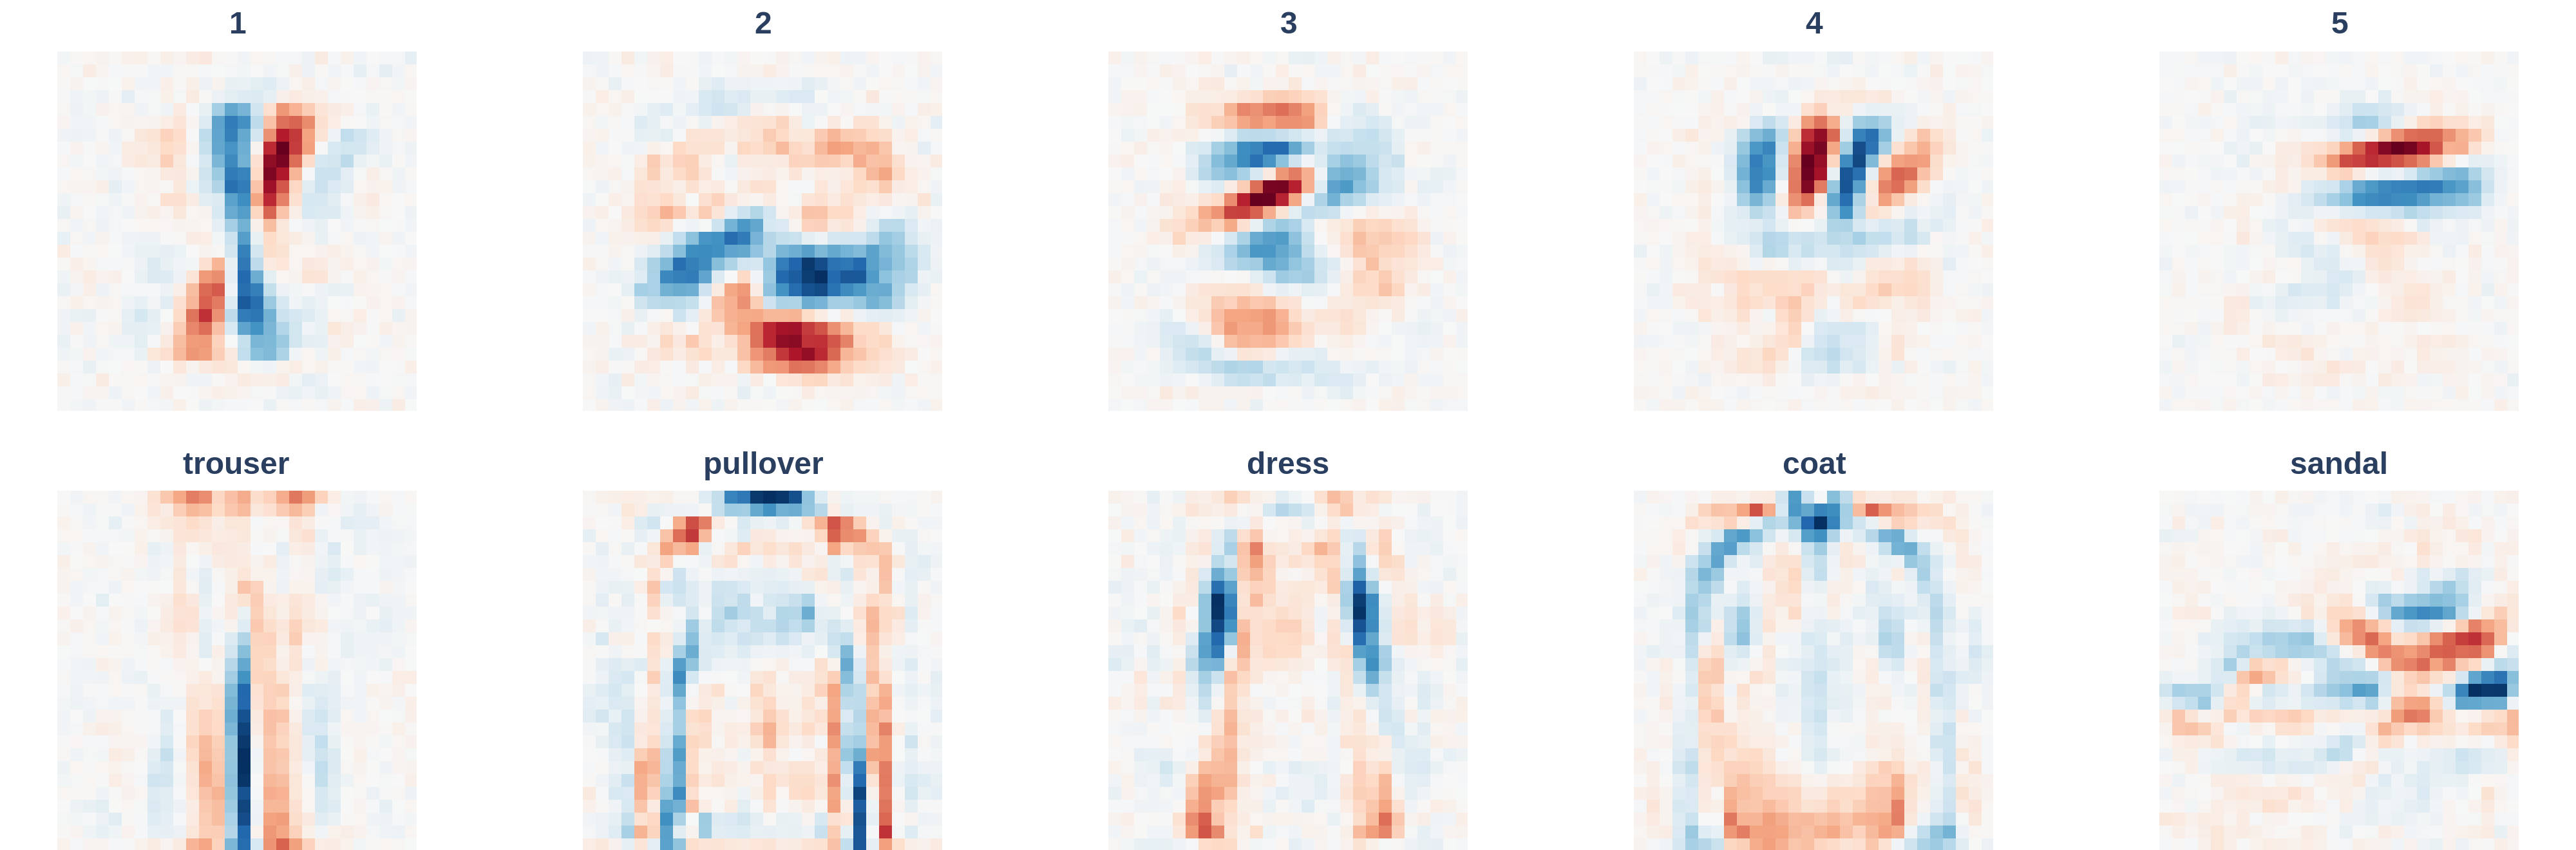

The Python source for this figure:
# =====================================
# Imports and global setup
# =====================================

import plotly.express as px
import plotly.io as pio
import torch
from einops import *
from image import FMNIST, MNIST, Model
from kornia.augmentation import RandomAffine, RandomGaussianNoise
from torch import nn

pio.templates.default = "plotly_white"

# Shared color settings (paper style)
color = dict(
    color_continuous_scale="RdBu",
    color_continuous_midpoint=0.0,
)

# =====================================
# Model initialization
# =====================================

mnist = Model.from_config(
    epochs=100,
    wd=1.0,
    n_layer=1,
    residual=False,
    seed=420,
).cuda()

fmnist = Model.from_config(
    epochs=100,
    wd=1.0,
    n_layer=1,
    residual=False,
    seed=420,
).cuda()

# =====================================
# Data augmentation (regularization)
# =====================================

transform = nn.Sequential(
    RandomGaussianNoise(mean=0, std=0.5, p=1),
    # RandomAffine(degrees=0, translate=(0.25, 0.25), p=1),
)

# =====================================
# Train MNIST model
# =====================================

torch.set_grad_enabled(True)

train, test = MNIST(train=True), MNIST(train=False)
mnist.fit(train, test, transform)

# =====================================
# Train Fashion-MNIST model
# =====================================

train, test = FMNIST(train=True), FMNIST(train=False)
fmnist.fit(train, test, transform)

torch.set_grad_enabled(False)

# =====================================
# Decompose models into eigenvectors
# =====================================

m_vals, m_vecs = mnist.decompose()
f_vals, f_vecs = fmnist.decompose()

# =====================================
# Select and normalize top eigenvectors
# =====================================

idxs = slice(1, 6)

vecs = torch.cat([
    m_vecs[idxs, -1],
    f_vecs[idxs, -1],
])

# Normalize each eigenvector independently
vecs /= vecs.abs().max(1, keepdim=True).values

# =====================================
# Plot eigenvectors (Figure 2)
# =====================================

fig = px.imshow(
    vecs.view(-1, 28, 28).cpu(),
    facet_col=0,
    facet_col_wrap=5,
    height=330,
    width=1000,
    facet_row_spacing=0.1,
    **color,
)

fig.update_layout(
    coloraxis_showscale=False,
    margin=dict(l=0, r=0, b=0, t=20),
)

fig.update_xaxes(visible=False)
fig.update_yaxes(visible=False)

# =====================================
# Add class labels
# =====================================

m_labels = [f"{i}" for i in range(10)]
f_labels = [
    "t-shirt/top", "trouser", "pullover", "dress", "coat",
    "sandal", "shirt", "sneaker", "bag", "ankle boot",
]

labels = f_labels[idxs] + m_labels[idxs]

for i, annotation in enumerate(fig.layout.annotations):
    annotation.update(
        text=f"<b>{labels[i]}</b>",
        y=annotation["y"] + 0.005,
    )

# =====================================
# Save figure
# =====================================

fig.write_image(
    "fig_02.png",
    scale=4,
)
